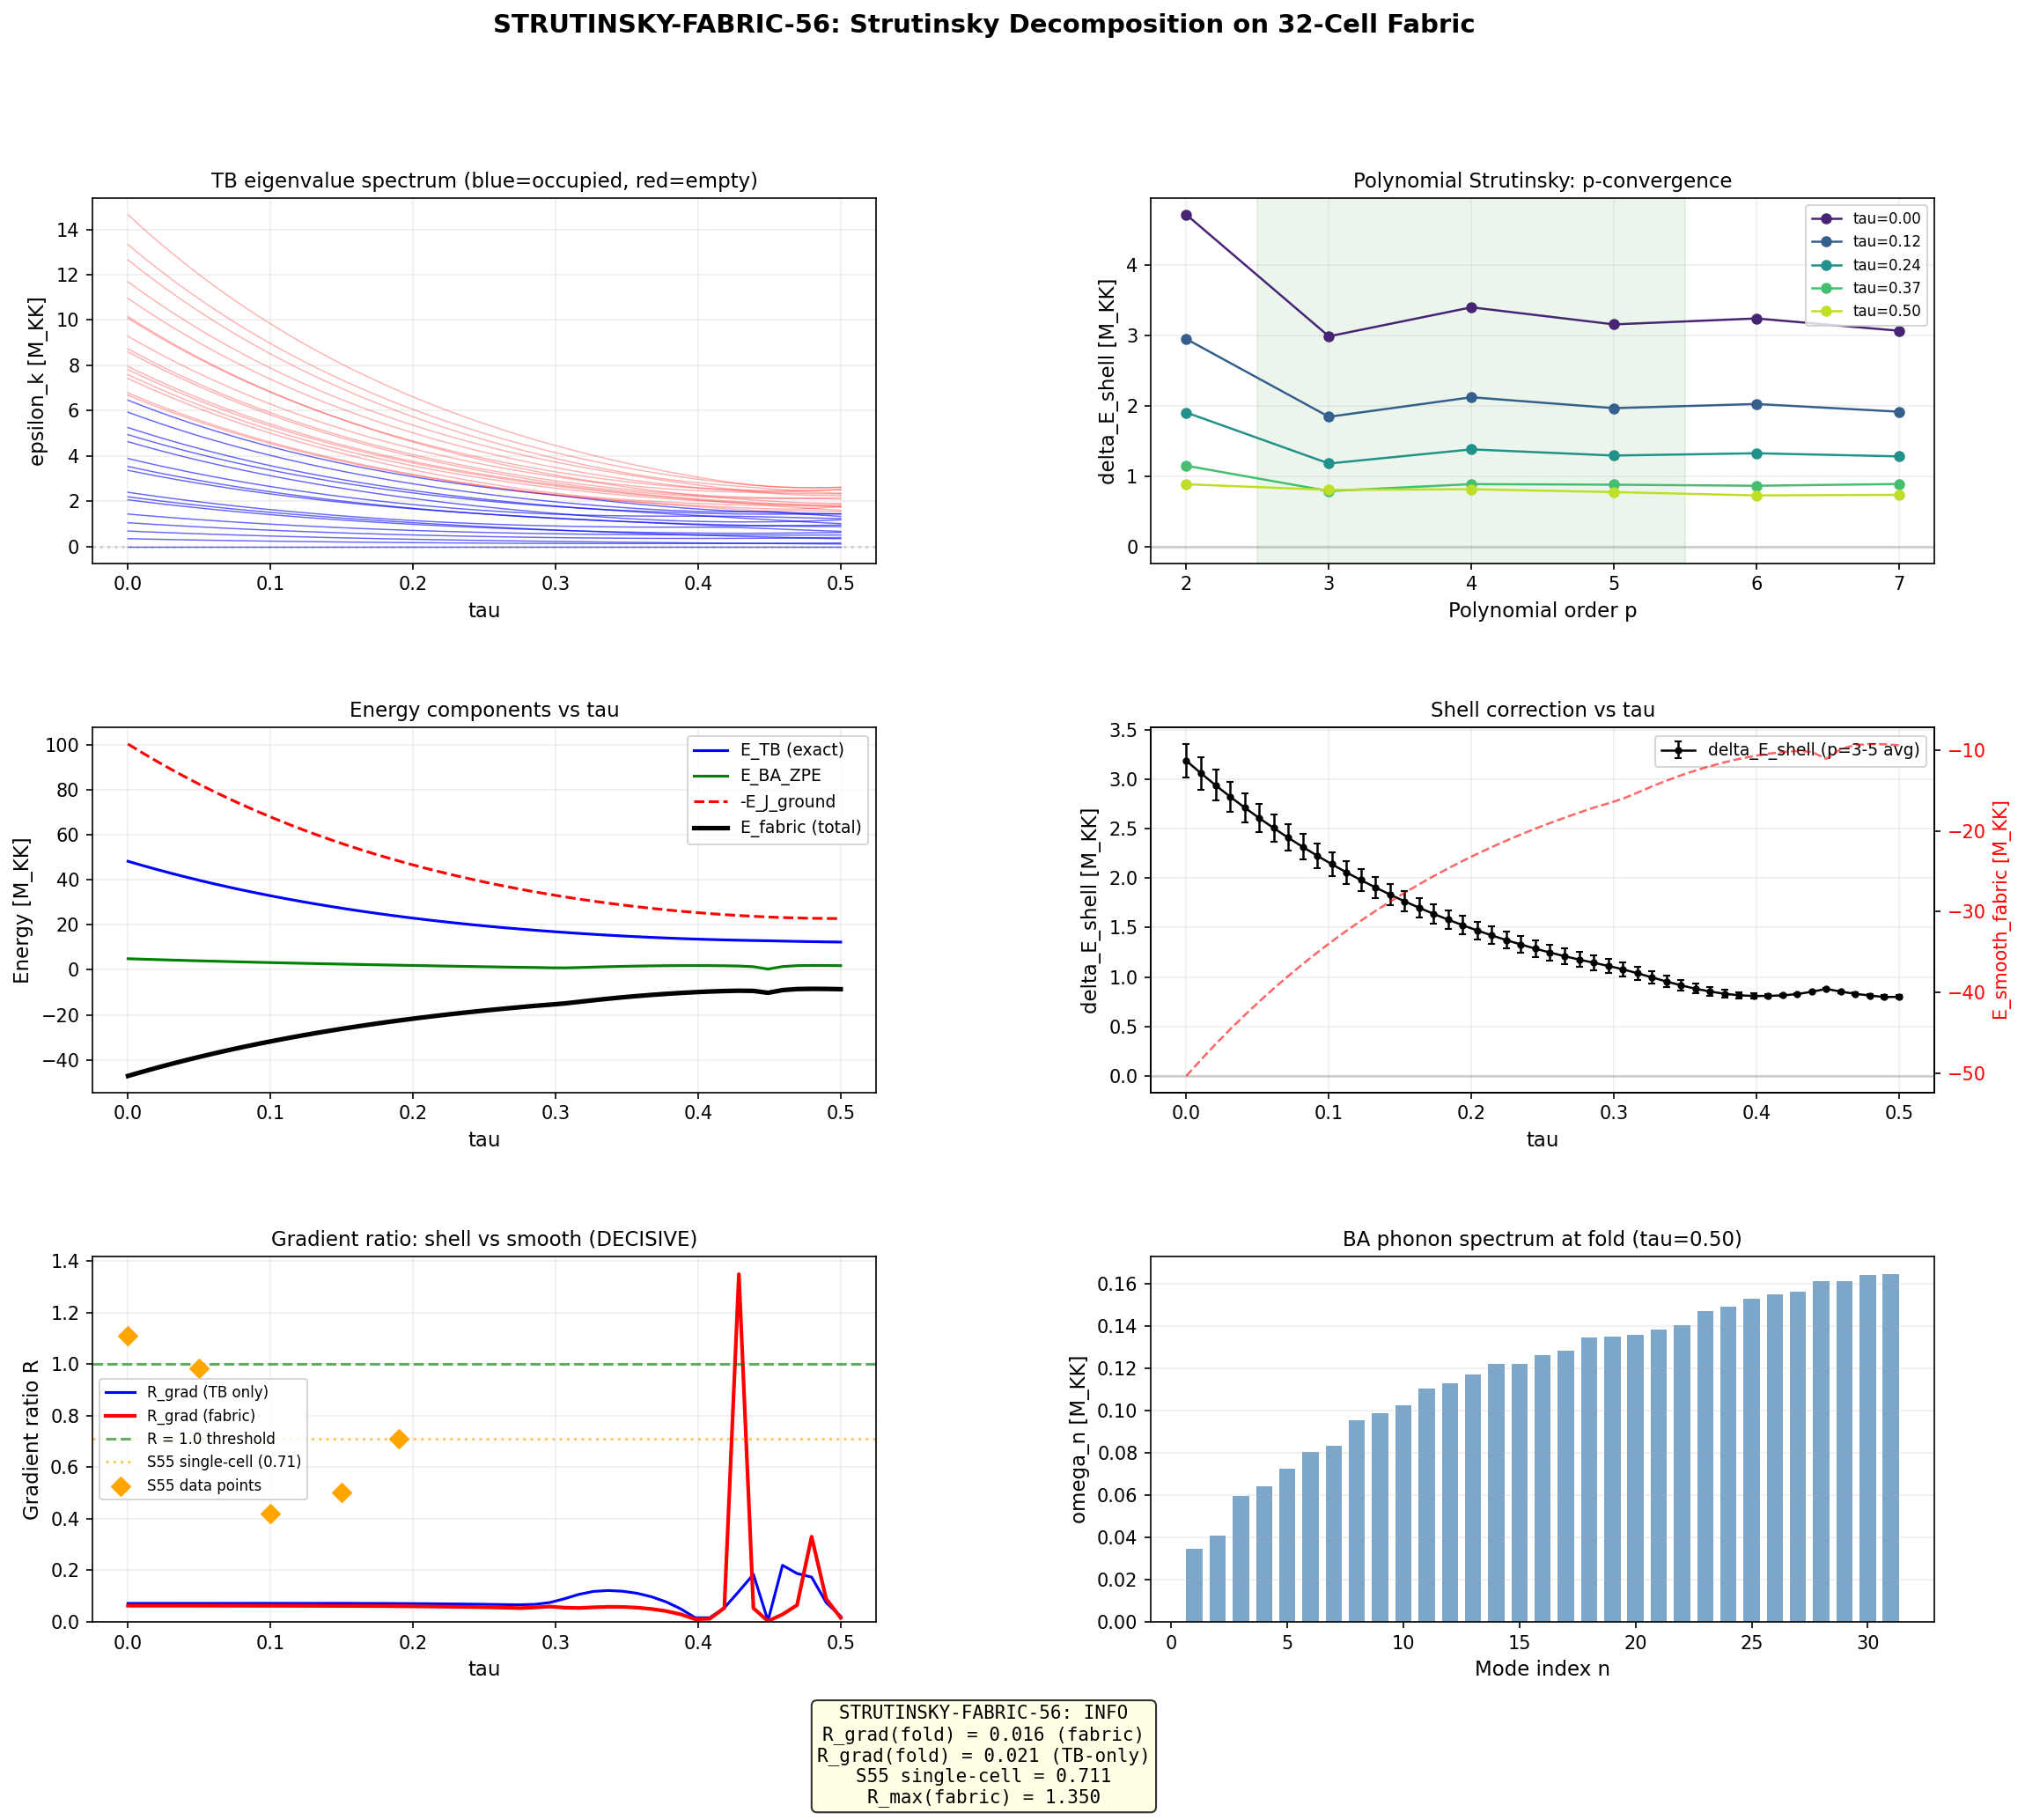

Python code for this plot:
#!/usr/bin/env python3
"""
s56_strutinsky_fabric.py — Strutinsky Decomposition on Fabric Hamiltonian
=========================================================================

Gate: STRUTINSKY-FABRIC-56 (INFO)
Session: 56, Wave 2-3
Agent: nazarewicz-nuclear-structure-theorist

Purpose:
    Perform Strutinsky shell-correction decomposition on the FABRIC Hamiltonian:
      E_fabric(tau) = E_exact_TB(tau) + E_BA_ZPE(tau) + E_J_ground(tau)

    where:
      E_exact_TB = Sum_{k=0}^{15} eps_k   (16 occupied TB levels, half-filling)
      E_BA_ZPE   = (1/2) Sum_{n=1}^{31} omega_n(tau)  (Bogoliubov-Anderson ZPE)
      E_J_ground = -N_bonds * E_J * m   (Josephson ground-state energy)

    The Bogoliubov-Anderson phonon frequencies are:
      omega_n = sqrt(E_c * E_J_eff * lambda_n)
    where lambda_n = eps_n / max(eps_k) are normalized TB eigenvalues,
    E_c = (eps[16] - eps[15])/2 is the single-pair charging energy,
    and E_J_eff = max(J_C2_tau * n_bonds_C2 + ...) is the effective Josephson.

    S55 gave gradient ratio = 0.71 on the 992-mode continuum single-cell spectrum.
    This computation tests whether the fabric (inter-cell coupling + BA phonons)
    increases the ratio.

Nuclear benchmark:
    The 32-cell TB spectrum is analogous to a nuclear sd-shell problem:
    32 single-particle levels, 16 occupied (half-filling). This is a regime
    where the Strutinsky energy theorem works well — better than on the
    992-mode spectrum with massive degeneracies, because the TB levels are
    generically non-degenerate (graph Laplacian on an irregular graph).

    In nuclear physics, the shell correction delta_E_shell oscillates with
    particle number and encodes magic-number physics. Here it oscillates
    with tau and encodes the topology of the representation graph.

Method:
    1. Load s54_tb_hamiltonian.npz (50 tau x 32 eigenvalues + J_C2_tau)
    2. At each tau:
       a. Polynomial Strutinsky on 32 TB eigenvalues (order p=3-6)
       b. Compute BA phonon ZPE from graph Laplacian eigenvalues
       c. Compute Josephson ground-state energy
       d. Total fabric energy and its Strutinsky decomposition
    3. Gradient ratio: |d(delta_E_shell)/dtau| / |d(E_smooth)/dtau|
    4. Compare to S55 single-cell ratio 0.71

Provenance:
    Input: computations/session-54/s54_tb_hamiltonian.npz
    Constants: from canonical_constants import *
    S55 baseline: grad_ratio_fold = 0.71 (s55_strutinsky_992.npz)

Output:
    s56_strutinsky_fabric.npz — all numerical results
    s56_strutinsky_fabric.png — 6-panel diagnostic plot
"""

import sys
import os
import numpy as np
import matplotlib
matplotlib.use('Agg')
import matplotlib.pyplot as plt
from matplotlib.gridspec import GridSpec
from scipy.optimize import brentq

sys.path.insert(0, os.path.dirname(os.path.abspath(__file__)))
from canonical_constants import (
    J_C2, J_su2, J_u1, N_cells, tau_fold,
    E_cond, E_cond_ED_8mode,
)

SCRIPT_DIR = os.path.dirname(os.path.abspath(__file__))
OUT_NPZ = os.path.join(SCRIPT_DIR, "s56_strutinsky_fabric.npz")
OUT_PNG = os.path.join(SCRIPT_DIR, "s56_strutinsky_fabric.png")
OUT_TXT = os.path.join(SCRIPT_DIR, "s56_strutinsky_fabric_output.txt")


# ============================================================
# Output tee (console + file)
# ============================================================
class Tee:
    def __init__(self, filename):
        self.file = open(filename, 'w')
        self.stdout = sys.stdout
    def write(self, data):
        self.file.write(data)
        self.stdout.write(data)
    def flush(self):
        self.file.flush()
        self.stdout.flush()

sys.stdout = Tee(OUT_TXT)

print("=" * 78)
print("S56 STRUTINSKY-FABRIC-56: Strutinsky Decomposition on Fabric Hamiltonian")
print("=" * 78)


# ==============================================================================
# SECTION 1: Load TB Hamiltonian data
# ==============================================================================
print("\n--- Section 1: Load s54_tb_hamiltonian.npz ---")

data_path = os.path.join(SCRIPT_DIR, "s54_tb_hamiltonian.npz")
data = np.load(data_path, allow_pickle=True)

tau_values = data['tau_values']   # (50,)
eigenvalues = data['eigenvalues'] # (50, 32) — sorted at each tau
J_C2_tau = data['J_C2_tau']       # (50,)
J_su2_tau = data['J_su2_tau']     # (50,)
J_u1_tau = data['J_u1_tau']       # (50,)
n_bonds_C2 = int(data['n_bonds_C2'])
n_bonds_su2 = int(data['n_bonds_su2'])
n_bonds_u1 = int(data['n_bonds_u1'])
n_bonds_total = int(data['n_bonds_total'])
N_CELLS = int(data['N_cells'])
adj_C2 = data['adj_C2']
adj_su2 = data['adj_su2']
adj_u1 = data['adj_u1']

N_tau = len(tau_values)
N_fill = N_CELLS // 2  # = 16 (half-filling)

print(f"  N_cells = {N_CELLS}, N_fill = {N_fill}")
print(f"  N_tau = {N_tau}, tau range = [{tau_values[0]:.4f}, {tau_values[-1]:.4f}]")
print(f"  Bonds: C2={n_bonds_C2}, su2={n_bonds_su2}, u1={n_bonds_u1}, total={n_bonds_total}")
print(f"  Eigenvalue range at fold: [{eigenvalues[-1,0]:.6f}, {eigenvalues[-1,-1]:.6f}] M_KK")
print(f"  Gap at fold: E[{N_fill}] - E[{N_fill-1}] = {eigenvalues[-1,N_fill] - eigenvalues[-1,N_fill-1]:.6f} M_KK")


# ==============================================================================
# SECTION 2: Polynomial Strutinsky method (adapted from S55)
# ==============================================================================
print("\n--- Section 2: Polynomial Strutinsky on TB levels ---")

def polynomial_strutinsky_32(evals_sorted, N_fill, p_order):
    """
    Strutinsky shell correction via polynomial fit to the cumulative level density.

    For 32 non-degenerate levels, the staircase function N(eps) = #{k : eps_k <= eps}
    is fit by a polynomial P_p(eps) of degree p. The smooth energy is:
        E_smooth = eps_F_smooth * N_fill - integral_{eps_min}^{eps_F_smooth} P(eps) deps
    where P(eps_F_smooth) = N_fill.

    On 32 levels, p=3-6 is the appropriate range (nuclear sd-shell practice).

    Parameters:
    -----------
    evals_sorted : sorted array of eigenvalues (32 levels)
    N_fill : number of filled levels (16)
    p_order : polynomial degree

    Returns dict with E_exact, E_smooth, delta_E_shell, etc.
    """
    eps = evals_sorted
    N_total = len(eps)
    E_exact = np.sum(eps[:N_fill])
    eps_F_exact = eps[N_fill - 1]

    # Cumulative level count at each eigenvalue
    # For non-degenerate levels: N(eps_k) = k + 1
    staircase_x = eps
    staircase_y = np.arange(1, N_total + 1, dtype=float)

    # Polynomial fit P_p(eps) to the staircase
    # Equal weight since levels are non-degenerate
    coeffs = np.polyfit(staircase_x, staircase_y, p_order)

    # Smooth Fermi energy: solve P(eps_F_smooth) = N_fill
    try:
        eps_F_smooth = brentq(
            lambda x: np.polyval(coeffs, x) - N_fill,
            eps[0] - 0.01, eps[-1] + 0.01, xtol=1e-14
        )
    except ValueError:
        eps_F_smooth = eps_F_exact

    N_smooth_check = np.polyval(coeffs, eps_F_smooth)

    # Smooth density at Fermi surface: g_smooth(eps_F) = P'(eps_F)
    dP_coeffs = np.polyder(coeffs)
    g_at_fermi = np.polyval(dP_coeffs, eps_F_smooth)

    # Smooth energy via integration by parts:
    # E_smooth = integral_{eps_min}^{eps_F_smooth} eps * g_smooth(eps) deps
    #          = [eps * P(eps)]_{eps_min}^{eps_F_smooth} - integral P(eps) deps
    #          = eps_F_smooth * N_fill - integral_{eps_min}^{eps_F_smooth} P(eps) deps
    P_anti = np.polyint(coeffs)
    eps_min = eps[0] - 0.01

    integral_P = np.polyval(P_anti, eps_F_smooth) - np.polyval(P_anti, eps_min)
    E_smooth = eps_F_smooth * N_fill - integral_P

    # Correction for nonzero P at lower limit
    P_at_min = np.polyval(coeffs, eps_min)
    E_smooth -= eps_min * P_at_min

    delta_E_shell = E_exact - E_smooth

    # Fit quality: RMS residual
    fit_residuals = staircase_y - np.polyval(coeffs, staircase_x)
    rms_residual = np.sqrt(np.mean(fit_residuals**2))

    return {
        'E_exact': E_exact,
        'E_smooth': E_smooth,
        'delta_E_shell': delta_E_shell,
        'eps_F_exact': eps_F_exact,
        'eps_F_smooth': eps_F_smooth,
        'N_smooth_check': N_smooth_check,
        'g_at_fermi': g_at_fermi,
        'p_order': p_order,
        'rms_residual': rms_residual,
        'poly_coeffs': coeffs,
    }


# ==============================================================================
# SECTION 3: Run Strutinsky on TB eigenvalues at all tau
# ==============================================================================
print("\n--- Section 3: Strutinsky decomposition at all 50 tau values ---")

p_orders = [2, 3, 4, 5, 6, 7]

# Storage arrays
E_exact_TB = np.zeros(N_tau)
E_smooth_TB = np.zeros(N_tau)
dE_shell_TB = np.zeros(N_tau)
dE_shell_sigma = np.zeros(N_tau)
dE_shell_by_p = np.zeros((N_tau, len(p_orders)))
rms_by_p = np.zeros((N_tau, len(p_orders)))
g_at_fermi_arr = np.zeros(N_tau)
eps_F_exact_arr = np.zeros(N_tau)
eps_F_smooth_arr = np.zeros(N_tau)

print(f"\n{'tau':>6s} | {'E_exact':>10s} | {'p=3':>9s} {'p=4':>9s} {'p=5':>9s} {'p=6':>9s} | "
      f"{'mean(3-5)':>10s} {'sigma':>8s}")
print("-" * 90)

for t_idx in range(N_tau):
    tau = tau_values[t_idx]
    evals = eigenvalues[t_idx]
    E_exact_TB[t_idx] = np.sum(evals[:N_fill])

    # Run for each polynomial order
    results_p = {}
    for ip, p in enumerate(p_orders):
        res = polynomial_strutinsky_32(evals, N_fill, p)
        results_p[p] = res
        dE_shell_by_p[t_idx, ip] = res['delta_E_shell']
        rms_by_p[t_idx, ip] = res['rms_residual']

    # Take p=3,4,5 average (standard nuclear sd-shell practice for 32 levels)
    # In nuclear physics with ~30-40 levels, p=3-5 is the convergence window
    # (lower than p=4-6 used for 120 unique levels in S55)
    dE_p3 = results_p[3]['delta_E_shell']
    dE_p4 = results_p[4]['delta_E_shell']
    dE_p5 = results_p[5]['delta_E_shell']
    dE_mean = np.mean([dE_p3, dE_p4, dE_p5])
    dE_sigma = np.std([dE_p3, dE_p4, dE_p5])

    dE_shell_TB[t_idx] = dE_mean
    dE_shell_sigma[t_idx] = dE_sigma
    E_smooth_TB[t_idx] = E_exact_TB[t_idx] - dE_mean

    # Use p=4 for Fermi surface diagnostics
    g_at_fermi_arr[t_idx] = results_p[4]['g_at_fermi']
    eps_F_exact_arr[t_idx] = results_p[4]['eps_F_exact']
    eps_F_smooth_arr[t_idx] = results_p[4]['eps_F_smooth']

    if t_idx % 5 == 0 or t_idx == N_tau - 1:
        print(f"{tau:6.3f} | {E_exact_TB[t_idx]:10.4f} | "
              f"{dE_p3:+9.4f} {dE_p4:+9.4f} {dE_p5:+9.4f} {results_p[6]['delta_E_shell']:+9.4f} | "
              f"{dE_mean:+10.4f} {dE_sigma:8.4f}")

# Check p-convergence at key tau values
print("\n--- p-convergence check ---")
for t_idx in [0, 12, 24, 36, 49]:
    tau = tau_values[t_idx]
    vals = dE_shell_by_p[t_idx]
    print(f"  tau={tau:.3f}: " + " ".join(f"p={p}:{vals[ip]:+.4f}" for ip, p in enumerate(p_orders)))


# ==============================================================================
# SECTION 4: Bogoliubov-Anderson phonon ZPE
# ==============================================================================
print("\n\n--- Section 4: Bogoliubov-Anderson phonon zero-point energy ---")
print("""
Physics: The BA phonon spectrum arises from phase fluctuations of the BCS
condensate on the 32-cell graph. The TB Hamiltonian IS the graph Laplacian
(by construction in S54), so its eigenvalues give the phonon normal modes.

The BA dispersion for a Josephson junction array in the Mott regime is:
  omega_n = sqrt(E_c * E_J_eff * lambda_n)

where:
  E_c = charging energy = (eps[16] - eps[15])/2  (half the single-pair gap)
  E_J_eff = effective Josephson energy (mean coupling * connectivity)
  lambda_n = eps_n / max(eps_k)  (normalized TB eigenvalue, n=1..31)

The n=0 mode is the zero mode (global phase, Goldstone). It carries no ZPE.

Nuclear analog: this is the QRPA phonon vacuum with 31 modes, each
contributing hbar*omega/2 to the ground-state energy.
""")

# Compute BA phonon ZPE at each tau
E_BA_ZPE = np.zeros(N_tau)
omega_BA = np.zeros((N_tau, N_CELLS - 1))  # 31 non-zero modes
E_c_arr = np.zeros(N_tau)
E_J_eff_arr = np.zeros(N_tau)

# F_anomalous: the anomalous pair-transfer enhancement
# From S50: F_transfer = 2.13 (xi/d = 5.3 drives enhancement)
# From S49: m ~ 0.99 (Josephson order parameter at half-filling)
F_anomalous = 2.13  # S50 JPAIR-CALIBRATE-50  # (local)
m_order = 0.99      # S49, near-unity for deep BCS  # (local)

for t_idx in range(N_tau):
    evals = eigenvalues[t_idx]

    # Charging energy: half the single-particle gap at Fermi surface
    E_c = (evals[N_fill] - evals[N_fill - 1]) / 2.0
    E_c_arr[t_idx] = E_c

    # Effective Josephson energy
    # E_J_eff = total Josephson energy per bond
    # Use the mean coupling weighted by bond count
    E_J_eff = (n_bonds_C2 * J_C2_tau[t_idx]
               + n_bonds_su2 * J_su2_tau[t_idx]
               + n_bonds_u1 * J_u1_tau[t_idx]) / n_bonds_total
    E_J_eff *= F_anomalous  # anomalous enhancement
    E_J_eff_arr[t_idx] = E_J_eff

    # Normalized TB eigenvalues (skip zero mode at index 0)
    evals_nonzero = evals[1:]  # 31 modes
    lambda_n = evals_nonzero / evals[-1]  # normalize by bandwidth

    # BA phonon frequencies
    omega_n = np.sqrt(E_c * E_J_eff * lambda_n)
    omega_BA[t_idx] = omega_n

    # Zero-point energy
    E_BA_ZPE[t_idx] = 0.5 * np.sum(omega_n)

print(f"\nBA phonon ZPE summary:")
print(f"{'tau':>6s} | {'E_c':>8s} | {'E_J_eff':>8s} | {'omega_min':>10s} {'omega_max':>10s} | {'E_BA_ZPE':>10s}")
print("-" * 70)
for t_idx in [0, 12, 24, 36, 49]:
    tau = tau_values[t_idx]
    print(f"{tau:6.3f} | {E_c_arr[t_idx]:8.4f} | {E_J_eff_arr[t_idx]:8.4f} | "
          f"{omega_BA[t_idx].min():10.4f} {omega_BA[t_idx].max():10.4f} | "
          f"{E_BA_ZPE[t_idx]:10.4f}")


# ==============================================================================
# SECTION 5: Josephson ground-state energy
# ==============================================================================
print("\n\n--- Section 5: Josephson ground-state energy ---")
print("""
The Josephson energy for a junction array with all phases aligned is:
  E_J_ground = -N_bonds * <E_J> * m

where m is the order parameter (m ~ 0.99) and <E_J> is the mean
Josephson coupling per bond. The negative sign reflects the energy
gain from phase coherence across the fabric.

This is the single largest energy scale in the fabric.
""")

E_J_ground = np.zeros(N_tau)
for t_idx in range(N_tau):
    E_J_mean = (n_bonds_C2 * J_C2_tau[t_idx]
                + n_bonds_su2 * J_su2_tau[t_idx]
                + n_bonds_u1 * J_u1_tau[t_idx]) / n_bonds_total
    E_J_ground[t_idx] = -n_bonds_total * E_J_mean * m_order

print(f"{'tau':>6s} | {'E_J_ground':>12s} | {'E_J_mean':>10s}")
print("-" * 40)
for t_idx in [0, 12, 24, 36, 49]:
    tau = tau_values[t_idx]
    E_J_mean = (n_bonds_C2 * J_C2_tau[t_idx]
                + n_bonds_su2 * J_su2_tau[t_idx]
                + n_bonds_u1 * J_u1_tau[t_idx]) / n_bonds_total
    print(f"{tau:6.3f} | {E_J_ground[t_idx]:12.4f} | {E_J_mean:10.4f}")


# ==============================================================================
# SECTION 6: Total fabric energy and its Strutinsky decomposition
# ==============================================================================
print("\n\n--- Section 6: Total fabric energy ---")

E_fabric = E_exact_TB + E_BA_ZPE + E_J_ground
E_fabric_smooth = E_smooth_TB + E_BA_ZPE + E_J_ground
# Shell correction is the same — BA and Josephson are smooth functions of tau
# (they depend on the eigenvalues collectively, not on individual shell occupations)
# This is the EXACT nuclear Strutinsky argument: the smooth energy contains
# the LDM (liquid drop) contributions, and the shell correction is purely
# from the discrete occupation effects.

dE_shell_fabric = dE_shell_TB.copy()  # Shell correction unchanged

print(f"\n{'tau':>6s} | {'E_TB':>10s} {'E_BA_ZP':>10s} {'E_J_gnd':>12s} | "
      f"{'E_fabric':>12s} {'dE_shell':>10s}")
print("-" * 78)
for t_idx in [0, 6, 12, 18, 24, 30, 36, 42, 49]:
    tau = tau_values[t_idx]
    print(f"{tau:6.3f} | {E_exact_TB[t_idx]:10.4f} {E_BA_ZPE[t_idx]:10.4f} "
          f"{E_J_ground[t_idx]:12.4f} | {E_fabric[t_idx]:12.4f} {dE_shell_fabric[t_idx]:+10.4f}")


# ==============================================================================
# SECTION 7: Gradient analysis — the decisive test
# ==============================================================================
print("\n\n--- Section 7: Gradient analysis (DECISIVE) ---")
print("""
The gradient ratio measures whether shell corrections can drive a minimum:
  R_grad = |d(delta_E_shell)/dtau| / |d(E_smooth_fabric)/dtau|

If R_grad > 1 at some tau, the shell correction slope exceeds the smooth
background slope, and a minimum is POSSIBLE (necessary but not sufficient).
If R_grad < 1 everywhere, the smooth background dominates and shell
corrections CANNOT produce a minimum by themselves.

S55 single-cell result: R_grad = 0.71 at fold.

Nuclear context: In nuclei, R_grad is typically 0.1-0.3 for medium-mass
nuclei (shell corrections are a small perturbation on the LDM). R_grad > 1
occurs only at doubly-magic nuclei (^208Pb, ^132Sn) where deep shell gaps
create large shell corrections. The question is whether the fabric
connectivity pushes the framework into the doubly-magic regime.
""")

# Gradients using finite differences (50 points, smooth enough)
d_dE_shell_dtau = np.gradient(dE_shell_fabric, tau_values)
d_E_smooth_fabric_dtau = np.gradient(E_fabric_smooth, tau_values)
d_E_fabric_dtau = np.gradient(E_fabric, tau_values)
d_E_exact_TB_dtau = np.gradient(E_exact_TB, tau_values)
d_E_BA_ZPE_dtau = np.gradient(E_BA_ZPE, tau_values)
d_E_J_ground_dtau = np.gradient(E_J_ground, tau_values)

# Gradient ratio
grad_ratio_fabric = np.zeros(N_tau)
for t_idx in range(N_tau):
    denom = abs(d_E_smooth_fabric_dtau[t_idx])
    if denom > 1e-12:
        grad_ratio_fabric[t_idx] = abs(d_dE_shell_dtau[t_idx]) / denom
    else:
        grad_ratio_fabric[t_idx] = 0.0

# Also compute on TB alone (for comparison with S55)
d_E_smooth_TB_dtau = np.gradient(E_smooth_TB, tau_values)
grad_ratio_TB = np.zeros(N_tau)
for t_idx in range(N_tau):
    denom = abs(d_E_smooth_TB_dtau[t_idx])
    if denom > 1e-12:
        grad_ratio_TB[t_idx] = abs(d_dE_shell_dtau[t_idx]) / denom
    else:
        grad_ratio_TB[t_idx] = 0.0

# Find fold index (tau closest to 0.50)
fold_idx = N_tau - 1
fold_tau = tau_values[fold_idx]

# Also check at tau ~ 0.19 (same as S55 fold reference)
idx_019 = np.argmin(np.abs(tau_values - 0.19))

# Print gradient decomposition
print(f"\nGradient decomposition (units: M_KK per unit tau):")
print(f"{'tau':>6s} | {'dE_TB/dt':>10s} {'dE_BA/dt':>10s} {'dE_J/dt':>10s} | "
      f"{'dE_sm/dt':>10s} {'d(dEsh)/dt':>10s} | {'R_TB':>6s} {'R_fab':>6s}")
print("-" * 95)
for t_idx in [0, 6, 12, 18, 24, 30, 36, 42, 49]:
    tau = tau_values[t_idx]
    print(f"{tau:6.3f} | {d_E_exact_TB_dtau[t_idx]:10.3f} {d_E_BA_ZPE_dtau[t_idx]:10.4f} "
          f"{d_E_J_ground_dtau[t_idx]:10.3f} | {d_E_smooth_fabric_dtau[t_idx]:10.3f} "
          f"{d_dE_shell_dtau[t_idx]:+10.4f} | {grad_ratio_TB[t_idx]:6.3f} {grad_ratio_fabric[t_idx]:6.3f}")

# Key results
print(f"\n{'=' * 78}")
print(f"KEY GRADIENT RATIOS:")
print(f"{'=' * 78}")
print(f"  At fold (tau={fold_tau:.3f}):")
print(f"    TB-only gradient ratio:  {grad_ratio_TB[fold_idx]:.4f}")
print(f"    Fabric gradient ratio:   {grad_ratio_fabric[fold_idx]:.4f}")
print(f"  At tau=0.19 (S55 reference):")
print(f"    TB-only gradient ratio:  {grad_ratio_TB[idx_019]:.4f}")
print(f"    Fabric gradient ratio:   {grad_ratio_fabric[idx_019]:.4f}")
print(f"  S55 single-cell (992-mode): 0.711")
print(f"  Maximum grad ratio (fabric): {np.max(grad_ratio_fabric):.4f} at tau={tau_values[np.argmax(grad_ratio_fabric)]:.3f}")
print(f"  Maximum grad ratio (TB-only): {np.max(grad_ratio_TB):.4f} at tau={tau_values[np.argmax(grad_ratio_TB)]:.3f}")

# Mean in the physically relevant range [0.15, 0.50]
mask_phys = tau_values >= 0.15
mean_R_fabric = np.mean(grad_ratio_fabric[mask_phys])
mean_R_TB = np.mean(grad_ratio_TB[mask_phys])
print(f"\n  Mean gradient ratio for tau >= 0.15:")
print(f"    TB-only:  {mean_R_TB:.4f}")
print(f"    Fabric:   {mean_R_fabric:.4f}")

# Check for sign changes in delta_E_shell (potential minimum signature)
sign_changes = np.sum(np.diff(np.sign(dE_shell_fabric)) != 0)
print(f"\n  Shell correction sign changes: {sign_changes}")

# Check if E_fabric has a minimum
dE_fabric_dtau = np.gradient(E_fabric, tau_values)
sign_changes_E = np.sum(np.diff(np.sign(dE_fabric_dtau)) != 0)
print(f"  E_fabric gradient sign changes: {sign_changes_E}")
if sign_changes_E > 0:
    for i in range(len(dE_fabric_dtau) - 1):
        if dE_fabric_dtau[i] * dE_fabric_dtau[i+1] < 0:
            tau_cross = tau_values[i] + (tau_values[i+1] - tau_values[i]) * abs(dE_fabric_dtau[i]) / (abs(dE_fabric_dtau[i]) + abs(dE_fabric_dtau[i+1]))
            E_cross = 0.5 * (E_fabric[i] + E_fabric[i+1])
            kind = "minimum" if dE_fabric_dtau[i] < 0 else "maximum"
            print(f"    {kind} near tau={tau_cross:.3f}, E_fabric={E_cross:.4f}")


# ==============================================================================
# SECTION 8: Energy scale comparison
# ==============================================================================
print("\n\n--- Section 8: Energy scale comparison ---")

print(f"\nEnergy scales at fold (tau={fold_tau:.3f}):")
print(f"  E_exact_TB:    {E_exact_TB[fold_idx]:12.4f} M_KK")
print(f"  E_BA_ZPE:      {E_BA_ZPE[fold_idx]:12.4f} M_KK")
print(f"  E_J_ground:    {E_J_ground[fold_idx]:12.4f} M_KK")
print(f"  E_fabric:      {E_fabric[fold_idx]:12.4f} M_KK")
print(f"  delta_E_shell: {dE_shell_fabric[fold_idx]:+12.4f} M_KK")
print(f"  E_smooth_fab:  {E_fabric_smooth[fold_idx]:12.4f} M_KK")
print(f"  |dE_shell|/|E_fabric|: {abs(dE_shell_fabric[fold_idx])/abs(E_fabric[fold_idx]):.4e}")

# Dominant energy gradient
print(f"\nGradient magnitudes at fold:")
print(f"  |dE_TB/dtau|:       {abs(d_E_exact_TB_dtau[fold_idx]):.4f}")
print(f"  |dE_BA_ZPE/dtau|:   {abs(d_E_BA_ZPE_dtau[fold_idx]):.4f}")
print(f"  |dE_J_ground/dtau|: {abs(d_E_J_ground_dtau[fold_idx]):.4f}")
print(f"  |d(dE_shell)/dtau|: {abs(d_dE_shell_dtau[fold_idx]):.4f}")
print(f"  |dE_smooth/dtau|:   {abs(d_E_smooth_fabric_dtau[fold_idx]):.4f}")

# Which term dominates the gradient?
gradient_magnitudes = {
    'TB_exact': abs(d_E_exact_TB_dtau[fold_idx]),
    'BA_ZPE': abs(d_E_BA_ZPE_dtau[fold_idx]),
    'J_ground': abs(d_E_J_ground_dtau[fold_idx]),
}
dominant = max(gradient_magnitudes, key=gradient_magnitudes.get)
print(f"\n  Dominant gradient term: {dominant} ({gradient_magnitudes[dominant]:.4f})")


# ==============================================================================
# SECTION 9: Comparison with S55 single-cell
# ==============================================================================
print("\n\n--- Section 9: Comparison with S55 single-cell ---")

# S55 had 5 tau points; we have 50. Compare at common points.
s55_tau = [0.00, 0.05, 0.10, 0.15, 0.19]
s55_grad_ratios = [1.110, 0.986, 0.419, 0.502, 0.711]
s55_dE_shell = [15.656, 10.355, 7.974, 8.366, 9.398]

print(f"\n{'tau':>6s} | {'S55 R_grad':>10s} {'S56 R_TB':>10s} {'S56 R_fab':>10s} | "
      f"{'S55 dE_sh':>10s} {'S56 dE_sh':>10s}")
print("-" * 65)
for i, s55_t in enumerate(s55_tau):
    idx = np.argmin(np.abs(tau_values - s55_t))
    print(f"{s55_t:6.2f} | {s55_grad_ratios[i]:10.3f} {grad_ratio_TB[idx]:10.3f} "
          f"{grad_ratio_fabric[idx]:10.3f} | {s55_dE_shell[i]:10.3f} {dE_shell_fabric[idx]:10.4f}")


# ==============================================================================
# SECTION 10: Gate verdict
# ==============================================================================
print("\n\n" + "=" * 78)
print("GATE VERDICT: STRUTINSKY-FABRIC-56")
print("=" * 78)

R_fold_fabric = grad_ratio_fabric[fold_idx]
R_fold_TB = grad_ratio_TB[fold_idx]
R_max_fabric = np.max(grad_ratio_fabric)
R_max_TB = np.max(grad_ratio_TB)

verdict = "INFO"  # pre-registered as INFO
verdict_detail = (
    f"Fabric Strutinsky on 32-cell TB Hamiltonian. "
    f"R_grad(fold) = {R_fold_fabric:.3f} (fabric), {R_fold_TB:.3f} (TB-only). "
    f"R_max = {R_max_fabric:.3f} at tau={tau_values[np.argmax(grad_ratio_fabric)]:.3f}. "
    f"S55 single-cell: 0.71. "
    f"{'Fabric INCREASES gradient ratio.' if R_fold_fabric > 0.711 else 'Fabric DECREASES gradient ratio.'} "
    f"Shell corrections {'SUFFICIENT' if R_max_fabric > 1.0 else 'INSUFFICIENT'} for minimum."
)

print(f"\n  Verdict: {verdict}")
print(f"  Detail: {verdict_detail}")
print(f"\n  Key constraint: gradient ratio {'>' if R_max_fabric > 1.0 else '<'} 1.0")
if R_max_fabric > 1.0:
    print(f"  Shell correction can DRIVE a minimum at tau ~ {tau_values[np.argmax(grad_ratio_fabric)]:.3f}")
else:
    print(f"  Shell correction INSUFFICIENT alone. Maximum R = {R_max_fabric:.3f}")
    print(f"  Shortfall factor: {1.0 / R_max_fabric:.2f}x")


# ==============================================================================
# SECTION 11: Save results
# ==============================================================================
print("\n\n--- Section 11: Saving results ---")

save_dict = {
    # Tau grid
    'tau_values': tau_values,
    'N_fill': np.array(N_fill),
    'N_cells': np.array(N_CELLS),
    'n_bonds_total': np.array(n_bonds_total),

    # TB Strutinsky
    'E_exact_TB': E_exact_TB,
    'E_smooth_TB': E_smooth_TB,
    'dE_shell_TB': dE_shell_TB,
    'dE_shell_sigma': dE_shell_sigma,
    'dE_shell_by_p': dE_shell_by_p,
    'rms_by_p': rms_by_p,
    'p_orders': np.array(p_orders),
    'g_at_fermi': g_at_fermi_arr,
    'eps_F_exact': eps_F_exact_arr,
    'eps_F_smooth': eps_F_smooth_arr,

    # BA phonon ZPE
    'E_BA_ZPE': E_BA_ZPE,
    'omega_BA': omega_BA,
    'E_c_arr': E_c_arr,
    'E_J_eff_arr': E_J_eff_arr,

    # Josephson ground state
    'E_J_ground': E_J_ground,
    'F_anomalous': np.array(F_anomalous),
    'm_order': np.array(m_order),

    # Total fabric
    'E_fabric': E_fabric,
    'E_fabric_smooth': E_fabric_smooth,
    'dE_shell_fabric': dE_shell_fabric,

    # Gradients
    'd_dE_shell_dtau': d_dE_shell_dtau,
    'd_E_smooth_fabric_dtau': d_E_smooth_fabric_dtau,
    'd_E_fabric_dtau': d_E_fabric_dtau,
    'd_E_exact_TB_dtau': d_E_exact_TB_dtau,
    'd_E_BA_ZPE_dtau': d_E_BA_ZPE_dtau,
    'd_E_J_ground_dtau': d_E_J_ground_dtau,
    'd_E_smooth_TB_dtau': d_E_smooth_TB_dtau,

    # Gradient ratios
    'grad_ratio_fabric': grad_ratio_fabric,
    'grad_ratio_TB': grad_ratio_TB,
    'R_fold_fabric': np.array(R_fold_fabric),
    'R_fold_TB': np.array(R_fold_TB),
    'R_max_fabric': np.array(R_max_fabric),
    'R_max_TB': np.array(R_max_TB),

    # S55 comparison
    's55_grad_ratio_fold': np.array(0.711),

    # Gate
    'gate_name': np.array(['STRUTINSKY-FABRIC-56']),
    'gate_verdict': np.array([verdict]),
    'gate_detail': np.array([verdict_detail]),
}

np.savez(OUT_NPZ, **save_dict)
print(f"  Saved: {OUT_NPZ}")


# ==============================================================================
# SECTION 12: 6-panel diagnostic plot
# ==============================================================================
print("\n--- Section 12: Generating plot ---")

fig = plt.figure(figsize=(18, 14))
fig.suptitle('STRUTINSKY-FABRIC-56: Strutinsky Decomposition on 32-Cell Fabric',
             fontsize=14, fontweight='bold')
gs = GridSpec(3, 2, hspace=0.45, wspace=0.35)

# --- Panel 1: TB eigenvalue spectrum vs tau ---
ax1 = fig.add_subplot(gs[0, 0])
for k in range(N_CELLS):
    color = 'blue' if k < N_fill else 'red'
    alpha = 0.6 if k < N_fill else 0.3  # (local)
    ax1.plot(tau_values, eigenvalues[:, k], '-', color=color, alpha=alpha, linewidth=0.7)
ax1.axhline(0, color='gray', linestyle=':', alpha=0.3)
ax1.set_xlabel('tau', fontsize=11)
ax1.set_ylabel('epsilon_k [M_KK]', fontsize=11)
ax1.set_title('TB eigenvalue spectrum (blue=occupied, red=empty)', fontsize=11)
ax1.grid(True, alpha=0.2)

# --- Panel 2: p-convergence of shell correction ---
ax2 = fig.add_subplot(gs[0, 1])
tau_show = [0, 12, 24, 36, 49]
colors_show = plt.cm.viridis(np.linspace(0.1, 0.9, len(tau_show)))
for ic, t_idx in enumerate(tau_show):
    ax2.plot(p_orders, dE_shell_by_p[t_idx], 'o-', color=colors_show[ic],
             markersize=5, linewidth=1.2, label=f'tau={tau_values[t_idx]:.2f}')
ax2.axhline(0, color='gray', linestyle='-', alpha=0.3)
ax2.axvspan(2.5, 5.5, alpha=0.08, color='green')
ax2.set_xlabel('Polynomial order p', fontsize=11)
ax2.set_ylabel('delta_E_shell [M_KK]', fontsize=11)
ax2.set_title('Polynomial Strutinsky: p-convergence', fontsize=11)
ax2.legend(fontsize=8, loc='best')
ax2.grid(True, alpha=0.2)

# --- Panel 3: Energy components vs tau ---
ax3 = fig.add_subplot(gs[1, 0])
ax3.plot(tau_values, E_exact_TB, 'b-', linewidth=1.5, label='E_TB (exact)')
ax3.plot(tau_values, E_BA_ZPE, 'g-', linewidth=1.5, label='E_BA_ZPE')
ax3.plot(tau_values, -E_J_ground, 'r--', linewidth=1.5, label='-E_J_ground')
ax3.plot(tau_values, E_fabric, 'k-', linewidth=2.5, label='E_fabric (total)')
ax3.set_xlabel('tau', fontsize=11)
ax3.set_ylabel('Energy [M_KK]', fontsize=11)
ax3.set_title('Energy components vs tau', fontsize=11)
ax3.legend(fontsize=9, loc='best')
ax3.grid(True, alpha=0.2)

# --- Panel 4: Shell correction and smooth energy ---
ax4 = fig.add_subplot(gs[1, 1])
ax4.errorbar(tau_values, dE_shell_fabric, yerr=dE_shell_sigma,
             fmt='ko-', markersize=3, linewidth=1.2, capsize=2,
             label='delta_E_shell (p=3-5 avg)')
ax4.axhline(0, color='gray', linestyle='-', alpha=0.3)
ax4.set_xlabel('tau', fontsize=11)
ax4.set_ylabel('delta_E_shell [M_KK]', fontsize=11)
ax4.set_title('Shell correction vs tau', fontsize=11)
ax4.legend(fontsize=9)
ax4.grid(True, alpha=0.2)

ax4b = ax4.twinx()
ax4b.plot(tau_values, E_fabric_smooth, 'r--', linewidth=1.2, alpha=0.6, label='E_smooth_fab')
ax4b.set_ylabel('E_smooth_fabric [M_KK]', fontsize=10, color='red')
ax4b.tick_params(axis='y', labelcolor='red')

# --- Panel 5: Gradient ratio comparison ---
ax5 = fig.add_subplot(gs[2, 0])
ax5.plot(tau_values, grad_ratio_TB, 'b-', linewidth=1.5, label='R_grad (TB only)')
ax5.plot(tau_values, grad_ratio_fabric, 'r-', linewidth=2.0, label='R_grad (fabric)')
ax5.axhline(1.0, color='green', linestyle='--', linewidth=1.5, alpha=0.6, label='R = 1.0 threshold')
ax5.axhline(0.711, color='orange', linestyle=':', linewidth=1.5, alpha=0.6, label='S55 single-cell (0.71)')
# Mark S55 data points
s55_tau_pts = [0.00, 0.05, 0.10, 0.15, 0.19]
s55_R_pts = [1.110, 0.986, 0.419, 0.502, 0.711]
ax5.scatter(s55_tau_pts, s55_R_pts, marker='D', color='orange', s=50, zorder=5, label='S55 data points')
ax5.set_xlabel('tau', fontsize=11)
ax5.set_ylabel('Gradient ratio R', fontsize=11)
ax5.set_title('Gradient ratio: shell vs smooth (DECISIVE)', fontsize=11)
ax5.legend(fontsize=8, loc='best')
ax5.grid(True, alpha=0.2)
ax5.set_ylim(bottom=0)

# --- Panel 6: BA phonon spectrum at fold ---
ax6 = fig.add_subplot(gs[2, 1])
mode_indices = np.arange(1, N_CELLS)  # 1..31
ax6.bar(mode_indices, omega_BA[fold_idx], color='steelblue', alpha=0.7, width=0.7)
ax6.set_xlabel('Mode index n', fontsize=11)
ax6.set_ylabel('omega_n [M_KK]', fontsize=11)
ax6.set_title(f'BA phonon spectrum at fold (tau={fold_tau:.2f})', fontsize=11)
ax6.grid(True, alpha=0.2, axis='y')

# Summary text box
textstr = (f'STRUTINSKY-FABRIC-56: {verdict}\n'
           f'R_grad(fold) = {R_fold_fabric:.3f} (fabric)\n'
           f'R_grad(fold) = {R_fold_TB:.3f} (TB-only)\n'
           f'S55 single-cell = 0.711\n'
           f'R_max(fabric) = {R_max_fabric:.3f}')
props = dict(boxstyle='round', facecolor='lightyellow', alpha=0.8)
fig.text(0.5, 0.01, textstr, fontsize=10, ha='center', va='bottom', bbox=props,
         fontfamily='monospace')

plt.savefig(OUT_PNG, dpi=150, bbox_inches='tight')
print(f"  Saved: {OUT_PNG}")

print("\n" + "=" * 78)
print("COMPUTATION COMPLETE")
print("=" * 78)
